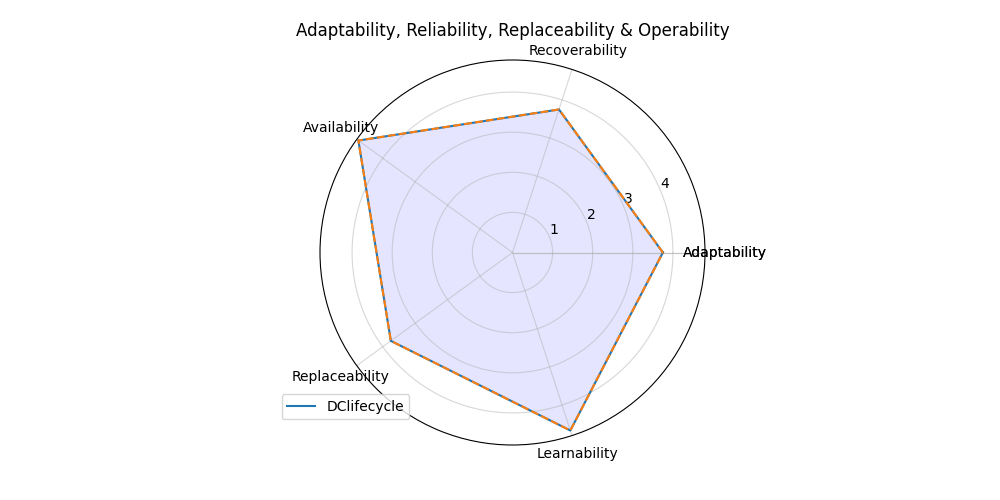

The file beside this chart, header and first rows:
; Score
Adaptability; 3.75
Recoverability; 3.75
Availability; 4.75
Replaceability; 3.75
Learnability; 4.667
